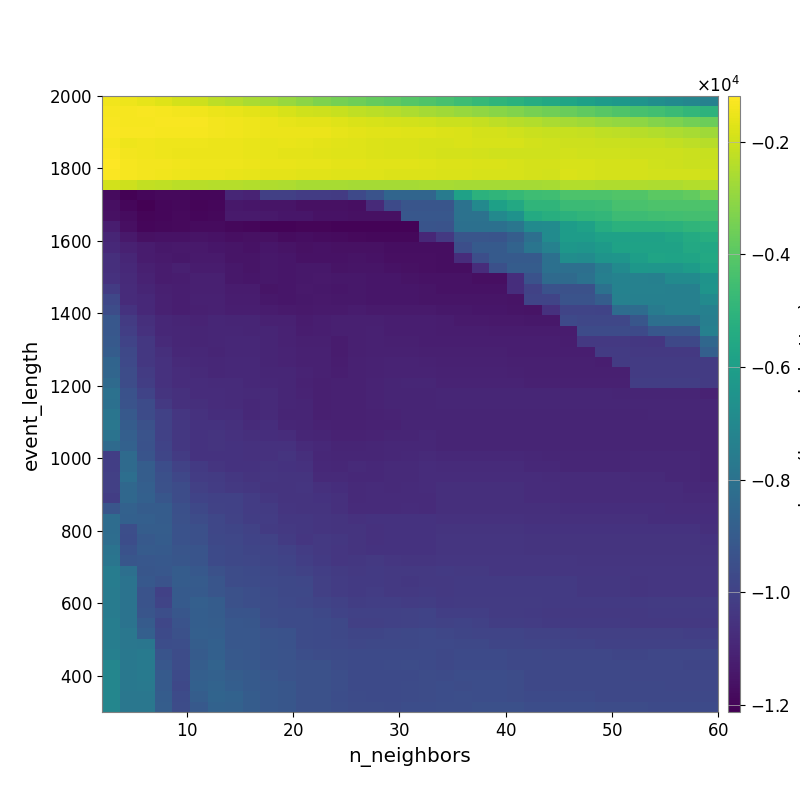

Source data for this figure (header and first rows):
-1.404209123768595191e+03, -1.466181065292447556e+03, -1.579417124303043238e+03, -1.714023401557935358e+03, -1.907859359221804652e+03, -2.039896359706446219e+03, -2.256234825118581284e+03, -2.410416342465662638e+03, -2.589106995393874968e+03, -2.700786691464958039e+03, -2.875761801430796368e+03, -3.084030284439810202e+03, -3.289709729344641346e+03, -3.457557463391669899e+03, -3.611287295071740118e+03, -3.759608759837950402e+03, -3.910888178667358716e+03, -4.063697266539450538e+03, -4.211338301671651607e+03, -4.382433258738878976e+03, -4.577769609187422247e+03, -4.780542839870765420e+03, -4.966404800278979565e+03, -5.146088540726951578e+03
-1.323743190587966183e+03, -1.320546192291466468e+03, -1.302818117776483859e+03, -1.335900344764754436e+03, -1.391997122756954241e+03, -1.414008180640421187e+03, -1.506850104064691777e+03, -1.570996427818655775e+03, -1.651091747115669477e+03, -1.724815999996112396e+03, -1.853889377708709844e+03, -1.968314605333199779e+03, -2.031227548341679494e+03, -2.100024484939158356e+03, -2.218333622598001512e+03, -2.311997798256790702e+03, -2.402226536229811245e+03, -2.544909091743691533e+03, -2.666674596196509810e+03, -2.761261516464967372e+03, -2.874811423700013620e+03, -3.010853420035185081e+03, -3.135682405368874242e+03, -3.258621267424518010e+03
-1.294879330062813324e+03, -1.325418009642220341e+03, -1.315704397611711101e+03, -1.295006942756114313e+03, -1.312179493735065307e+03, -1.311960365206434290e+03, -1.378470846437803630e+03, -1.402376390243729702e+03, -1.455430617012679704e+03, -1.500175451053498819e+03, -1.576477552862460470e+03, -1.622599566837468728e+03, -1.652356124912394080e+03, -1.722218830296326132e+03, -1.788066289227080915e+03, -1.833599922906680149e+03, -1.879784828527359878e+03, -1.938435512924699651e+03, -1.995553806339636367e+03, -2.055199907125007940e+03, -2.082407557519193688e+03, -2.148409275849563073e+03, -2.272742307366730074e+03, -2.366187376955294894e+03
-1.243631515351984717e+03, -1.285987118422191543e+03, -1.303583633089384648e+03, -1.324323745840320953e+03, -1.321123853740162076e+03, -1.338818754597197767e+03, -1.386802350727708472e+03, -1.427111326131333271e+03, -1.461915934253153637e+03, -1.509458582830531896e+03, -1.492719079534601633e+03, -1.518449568988644160e+03, -1.522382290052278222e+03, -1.574900308689980648e+03, -1.625034445749004362e+03, -1.658469002521276934e+03, -1.680787667368675329e+03, -1.728052447247905320e+03, -1.741306643676504791e+03, -1.776360677169828932e+03, -1.786016580499519250e+03, -1.873756962824901620e+03, -1.909052945804965248e+03, -1.963999771863546812e+03
-1.357248499705468248e+03, -1.472707816412682860e+03, -1.436927172528930896e+03, -1.459404337339338781e+03, -1.482686184807879727e+03, -1.461548397018659216e+03, -1.492031034902851161e+03, -1.522731539311041161e+03, -1.549824981269876389e+03, -1.592842706602473299e+03, -1.569434278546581709e+03, -1.589664054047025729e+03, -1.644162230331000956e+03, -1.680631326536918550e+03, -1.714033774299997276e+03, -1.748607487101153083e+03, -1.790501058794109895e+03, -1.818920006607130972e+03, -1.838441582257351911e+03, -1.838733696725545769e+03, -1.826619256784233812e+03, -1.858249337524326620e+03, -1.854856573195338569e+03, -1.852552491875357191e+03
-1.240663878343876604e+03, -1.389332723102141699e+03, -1.438715756018632874e+03, -1.456418909220535170e+03, -1.489212647069660306e+03, -1.506388930639648152e+03, -1.488779343756237949e+03, -1.527558658436526002e+03, -1.546569376129109742e+03, -1.605794134191429066e+03, -1.621655261637524518e+03, -1.642601996184154586e+03, -1.669094061120265451e+03, -1.721967229798950711e+03, -1.737438114214502548e+03, -1.761077201825099110e+03, -1.787364042811727359e+03, -1.806152063804810950e+03, -1.852289616532695845e+03, -1.891728849054817374e+03, -1.910469072297093589e+03, -1.938377548285239754e+03, -1.958015691347135544e+03, -1.959017740564745282e+03
-1.186526183244063077e+03, -1.326632301058806888e+03, -1.367817752815707081e+03, -1.396257667254417129e+03, -1.438216555539271667e+03, -1.478118606654508540e+03, -1.478118606654508540e+03, -1.477621066538483319e+03, -1.493544186279189034e+03, -1.533425026253548367e+03, -1.557197813650964235e+03, -1.581529925882023008e+03, -1.595033468804628001e+03, -1.626162926358442974e+03, -1.648922752760971662e+03, -1.663152856192810759e+03, -1.685750908382357238e+03, -1.694704377254609653e+03, -1.728922531331641949e+03, -1.749640604479458261e+03, -1.765351177356044445e+03, -1.796214754992601229e+03, -1.818169450470230004e+03, -1.847459183590927978e+03
-1.232373180330664354e+03, -1.324410334052710596e+03, -1.392515569937386545e+03, -1.434683076620555312e+03, -1.470662931704640641e+03, -1.503348669357264271e+03, -1.503348669357264271e+03, -1.546900723694024009e+03, -1.580182741048100752e+03, -1.615017081676576481e+03, -1.623692358046524078e+03, -1.667360675241503486e+03, -1.688083190414611181e+03, -1.724026628592646603e+03, -1.732104995927098344e+03, -1.740247173253564824e+03, -1.747327286818038147e+03, -1.768668538491241407e+03, -1.768668538491241407e+03, -1.800620810591851523e+03, -1.823442893577164114e+03, -1.831407041928506260e+03, -1.851272498878406395e+03, -1.857494986194890998e+03
-1.944718097512363556e+03, -2.028734255460651184e+03, -2.193388407168382400e+03, -2.244923709499626511e+03, -2.317933439185872430e+03, -2.346677108612335360e+03, -2.394912832637373867e+03, -2.420835247141341370e+03, -2.452576515325066794e+03, -2.498457930667873825e+03, -2.541667075653843312e+03, -2.624052943991119719e+03, -2.624052943991119719e+03, -2.623946714410953518e+03, -2.649233406637540156e+03, -2.663674050046457069e+03, -2.663674050046457069e+03, -2.659508592988256169e+03, -2.624053463803461000e+03, -2.625427222354505830e+03, -2.652392861757543869e+03, -2.667300302693644880e+03, -2.666213759729103458e+03, -2.665863676875401325e+03
-1.178530233044278975e+04, -1.207671509134877124e+04, -1.194012115946150152e+04, -1.182964069514879702e+04, -1.183608279405374014e+04, -1.193311666280354439e+04, -1.191257497418725325e+04, -1.094057702288844848e+04, -1.103787085089292668e+04, -1.003187570396837691e+04, -1.003589453344352842e+04, -1.016008679051965555e+04, -1.018399103610504062e+04, -1.021860580824684985e+04, -9.722968457146482251e+03, -9.317595831289147100e+03, -8.577080324653206844e+03, -8.577080324653206844e+03, -8.577080324653206844e+03, -7.554098665710151181e+03, -5.871272984710584751e+03, -5.091644534448545528e+03, -4.977028003617217109e+03, -4.817240749656609296e+03
-1.168018330215744572e+04, -1.195064278676341746e+04, -1.212484462063666979e+04, -1.192352324602989938e+04, -1.187262477148627841e+04, -1.196990294301626091e+04, -1.191257497418725325e+04, -1.142429055123299440e+04, -1.144288276287651206e+04, -1.149651455274095497e+04, -1.152511864549208076e+04, -1.162466180958861878e+04, -1.163970482276218718e+04, -1.164204020966285316e+04, -1.167415886796829363e+04, -1.083355083444214688e+04, -9.673798768922992167e+03, -9.229956416362772870e+03, -9.229956416362772870e+03, -9.229956416362772870e+03, -8.022938329833439639e+03, -6.963746146661032071e+03, -5.913835914335682901e+03, -5.543779004843803705e+03
-1.161613413877691164e+04, -1.175093506882672591e+04, -1.197416956734487576e+04, -1.192854782564667767e+04, -1.184105091619796804e+04, -1.193790443402534947e+04, -1.187300079622247904e+04, -1.132600552474190226e+04, -1.132743847201856988e+04, -1.138495031496786578e+04, -1.144473338154296471e+04, -1.146275599347528259e+04, -1.158658786145272643e+04, -1.158830684103015847e+04, -1.162017343097345110e+04, -1.162017343097345110e+04, -1.162017343097345110e+04, -9.161431414180580759e+03, -9.161431414180580759e+03, -9.161431414180580759e+03, -7.994975141908118530e+03, -7.994975141908118530e+03, -6.976743428454815330e+03, -6.554758371582664950e+03
-1.125975322491470979e+04, -1.169445744131485117e+04, -1.192414731625179775e+04, -1.186987222814340203e+04, -1.182941302156480378e+04, -1.180631009055008326e+04, -1.181615313957460057e+04, -1.187296759681121148e+04, -1.194666037819340090e+04, -1.200126832037989880e+04, -1.200753300061158006e+04, -1.197438653298745157e+04, -1.196688387151714778e+04, -1.200998723590134614e+04, -1.203742386523646201e+04, -1.203742386523646201e+04, -1.203742386523646201e+04, -1.203742386523646201e+04, -9.277649222409036156e+03, -9.327060802135874837e+03, -8.069828071484027532e+03, -8.069828071484027532e+03, -8.069828071484027532e+03, -7.847419485591974990e+03
-1.099078055691117333e+04, -1.136342682605406662e+04, -1.165221509775205413e+04, -1.158311967484203342e+04, -1.158583963013068933e+04, -1.155050171565755227e+04, -1.160340997456544210e+04, -1.165616220061434797e+04, -1.163088154336243497e+04, -1.164967938489478729e+04, -1.175453587696820978e+04, -1.172176185179719323e+04, -1.177195111967318007e+04, -1.178769333083019774e+04, -1.183167390209133555e+04, -1.189198020589457701e+04, -1.189198020589457701e+04, -1.189198020589457701e+04, -1.092806630277999466e+04, -1.030771125634032069e+04, -9.223904415045532005e+03, -9.223904415045532005e+03, -9.277649222409036156e+03, -8.892678875575849816e+03
-1.084939379959365579e+04, -1.112231322351210656e+04, -1.131200120829672414e+04, -1.142796310947649727e+04, -1.137589254855243780e+04, -1.138788276531944939e+04, -1.144292244620247766e+04, -1.150676506243766926e+04, -1.160297908543062840e+04, -1.145636553464234385e+04, -1.152754126816288590e+04, -1.163068633641635824e+04, -1.160659571022891760e+04, -1.162192054892426495e+04, -1.165101414433286664e+04, -1.165101414433286664e+04, -1.171201487966577406e+04, -1.171201487966577406e+04, -1.171201487966577406e+04, -1.171201487966577406e+04, -9.491083184452281785e+03, -9.012454490823325614e+03, -9.012454490823325614e+03, -8.649303067762182764e+03
-1.064536011062621583e+04, -1.096506004937993748e+04, -1.128048049901813101e+04, -1.134235804166853814e+04, -1.141266932943246684e+04, -1.131657553308051683e+04, -1.131618472570770791e+04, -1.149429988931234948e+04, -1.150676506243766926e+04, -1.141815509476201623e+04, -1.145571927970886100e+04, -1.158838196225955653e+04, -1.158449607718077823e+04, -1.159582092273077797e+04, -1.155301977732156047e+04, -1.159875689750343554e+04, -1.165923372422217835e+04, -1.165923372422217835e+04, -1.165923372422217835e+04, -1.171201487966577406e+04, -1.074772559261633251e+04, -9.491083184452281785e+03, -9.012454490823325614e+03, -9.012454490823325614e+03
-1.063492690112782657e+04, -1.084924490752608654e+04, -1.118452783968334006e+04, -1.127451342643537100e+04, -1.116197727302360181e+04, -1.129039276370057269e+04, -1.130738269572377794e+04, -1.143461139668929354e+04, -1.150676506243766926e+04, -1.141815509476201623e+04, -1.145571927970886100e+04, -1.143614104707190563e+04, -1.143789526738848872e+04, -1.154116975580307553e+04, -1.149774646238999230e+04, -1.149774646238999230e+04, -1.157016608650178205e+04, -1.162587851322751339e+04, -1.165923372422217835e+04, -1.171201487966577406e+04, -1.171201487966577406e+04, -1.075733539678356465e+04, -9.438808834277848291e+03, -8.962751848513848017e+03
-1.055731281217491232e+04, -1.083955878574218514e+04, -1.107012832855637498e+04, -1.129745449594610182e+04, -1.123008629580512752e+04, -1.114837567126732029e+04, -1.116924863212767013e+04, -1.143461139668929354e+04, -1.146773262128084752e+04, -1.141815509476201623e+04, -1.145571927970886100e+04, -1.139864878057211718e+04, -1.136641415038643936e+04, -1.143003169196870294e+04, -1.143675784134652167e+04, -1.144583318402239456e+04, -1.144583318402239456e+04, -1.154622773393624630e+04, -1.157263619895483862e+04, -1.160539613147397540e+04, -1.160539613147397540e+04, -1.165792678628673093e+04, -1.165792678628673093e+04, -1.068529451641552259e+04
-1.020986880547015244e+04, -1.078510046372809848e+04, -1.098679128202888387e+04, -1.116858627569575583e+04, -1.119635514619576497e+04, -1.116669751178395018e+04, -1.116924863212767013e+04, -1.127620013224187278e+04, -1.129406592145760987e+04, -1.150676506243766926e+04, -1.145988662736355036e+04, -1.139488871946940890e+04, -1.139888141873310269e+04, -1.145913159344191263e+04, -1.143675784134652167e+04, -1.144583318402239456e+04, -1.144583318402239456e+04, -1.144583318402239456e+04, -1.149096101908729543e+04, -1.157847994950219254e+04, -1.157847994950219254e+04, -1.157847994950219254e+04, -1.157847994950219254e+04, -1.068529451641552259e+04
-9.814944253078652764e+03, -1.078489984390166865e+04, -1.084523152659563857e+04, -1.111927822776138237e+04, -1.119635514619576497e+04, -1.114198498373532493e+04, -1.112904783711156597e+04, -1.125650077428860277e+04, -1.126621696653980871e+04, -1.142978765480017682e+04, -1.145988662736355036e+04, -1.143223705166871514e+04, -1.139097210108777108e+04, -1.141799924282486245e+04, -1.143675784134652167e+04, -1.144583318402239456e+04, -1.144583318402239456e+04, -1.144583318402239456e+04, -1.149096101908729543e+04, -1.149096101908729543e+04, -1.149096101908729543e+04, -1.149096101908729543e+04, -1.149096101908729543e+04, -1.154275304290515123e+04
-9.587622199516245018e+03, -1.053821584173712472e+04, -1.084523152659563857e+04, -1.111729367786638250e+04, -1.122746994109293883e+04, -1.114657160323651260e+04, -1.110685784226638862e+04, -1.121906809761052864e+04, -1.121932583494110622e+04, -1.129057798703887238e+04, -1.132031084987432405e+04, -1.138442161234965715e+04, -1.134398622475585580e+04, -1.133274441962308447e+04, -1.130645038247317279e+04, -1.133667808713547129e+04, -1.133667808713547129e+04, -1.133667808713547129e+04, -1.133667808713547129e+04, -1.140159264296564106e+04, -1.140159264296564106e+04, -1.144583318402239456e+04, -1.144583318402239456e+04, -1.149739033685421782e+04
-9.171397116740499769e+03, -1.022059364288986944e+04, -1.066991519710406283e+04, -1.089421852890250193e+04, -1.101155314227010240e+04, -1.102724607993432801e+04, -1.094628259427020748e+04, -1.098849012901807509e+04, -1.100191152265934579e+04, -1.113769040134050010e+04, -1.113769040134050010e+04, -1.127525670129961691e+04, -1.119537579637300405e+04, -1.118298297412040665e+04, -1.115032697122579884e+04, -1.115412322129107997e+04, -1.118995630460603024e+04, -1.118995630460603024e+04, -1.118995630460603024e+04, -1.126530953722179220e+04, -1.133667808713547129e+04, -1.133667808713547129e+04, -1.138078085275896592e+04, -1.138078085275896592e+04
-9.140408624773212068e+03, -1.008035696198854203e+04, -1.055791400761609293e+04, -1.089421852890250193e+04, -1.096303566328370471e+04, -1.097364470348689065e+04, -1.093057557399707912e+04, -1.095635318234363695e+04, -1.100191152265934579e+04, -1.101166230668586832e+04, -1.107492962318352875e+04, -1.123318379926443959e+04, -1.121897461669009499e+04, -1.118298297412040665e+04, -1.114831795732671162e+04, -1.112333264427808717e+04, -1.118995630460603024e+04, -1.118995630460603024e+04, -1.118995630460603024e+04, -1.126530953722179220e+04, -1.126530953722179220e+04, -1.126530953722179220e+04, -1.130954828293530409e+04, -1.130954828293530409e+04
-9.084131530776925501e+03, -9.914670316775178435e+03, -1.037022140918425248e+04, -1.082961598102054995e+04, -1.096303566328370471e+04, -1.097364470348689065e+04, -1.093057557399707912e+04, -1.091310402480760422e+04, -1.092806742310584923e+04, -1.098797397797448866e+04, -1.106196191086733052e+04, -1.115666280052684306e+04, -1.115666280052684306e+04, -1.128479636273184042e+04, -1.116701268774088931e+04, -1.112333264427808717e+04, -1.115412322129107997e+04, -1.115412322129107997e+04, -1.118995630460603024e+04, -1.118995630460603024e+04, -1.118995630460603024e+04, -1.118995630460603024e+04, -1.118995630460603024e+04, -1.118995630460603024e+04
-8.958065548401707929e+03, -9.742422364640178785e+03, -1.037022140918425248e+04, -1.066240742569204667e+04, -1.090178004768117717e+04, -1.092792349836141148e+04, -1.097575822635407712e+04, -1.091310402480760422e+04, -1.092063946574657166e+04, -1.098797397797448866e+04, -1.103509086447775007e+04, -1.113769040134050010e+04, -1.113769040134050010e+04, -1.130499302350348262e+04, -1.117905767878728693e+04, -1.111814953347633127e+04, -1.111057624598714392e+04, -1.111057624598714392e+04, -1.115412322129107997e+04, -1.115412322129107997e+04, -1.115412322129107997e+04, -1.115412322129107997e+04, -1.115412322129107997e+04, -1.118995630460603024e+04
-8.581987387441931787e+03, -9.728088120547741710e+03, -1.037022140918425248e+04, -1.055699407813412108e+04, -1.082884361526812427e+04, -1.085940422467911230e+04, -1.092754849520479002e+04, -1.084558169057751184e+04, -1.086554148928565701e+04, -1.101319349999339101e+04, -1.102303971290963091e+04, -1.113769040134050010e+04, -1.113769040134050010e+04, -1.122830653672128392e+04, -1.110469400220686293e+04, -1.107510587869490519e+04, -1.105221894471590895e+04, -1.102435985926737158e+04, -1.106703742030783906e+04, -1.113836148856369255e+04, -1.113836148856369255e+04, -1.113836148856369255e+04, -1.113836148856369255e+04, -1.117290727586364301e+04
-8.566276776766233525e+03, -9.567450862653902732e+03, -1.023890179092100880e+04, -1.055699407813412108e+04, -1.072401973765819093e+04, -1.080894430708152322e+04, -1.092792349836141148e+04, -1.088263589818825312e+04, -1.086554148928565701e+04, -1.095320199011304794e+04, -1.095379675139903338e+04, -1.105009613442876434e+04, -1.112515814449280697e+04, -1.120972269014588892e+04, -1.110469400220686293e+04, -1.107510587869490519e+04, -1.105221894471590895e+04, -1.102435985926737158e+04, -1.102435985926737158e+04, -1.109584074803591648e+04, -1.109584074803591648e+04, -1.109584074803591648e+04, -1.109584074803591648e+04, -1.113001421574139204e+04
-8.336790714180071518e+03, -9.567450862653902732e+03, -1.012561447414814393e+04, -1.055699407813412108e+04, -1.072401973765819093e+04, -1.072596395216710152e+04, -1.078529105114056802e+04, -1.078449374420961067e+04, -1.086876666938073140e+04, -1.090462439844391338e+04, -1.095379675139903338e+04, -1.106373364475931703e+04, -1.115112515486791381e+04, -1.113769040134050010e+04, -1.113769040134050010e+04, -1.103681742740919981e+04, -1.098506396165975639e+04, -1.095783394379180936e+04, -1.095783394379180936e+04, -1.102435985926737158e+04, -1.102435985926737158e+04, -1.102435985926737158e+04, -1.102435985926737158e+04, -1.102435985926737158e+04
-8.048729153841188236e+03, -9.351064741088244773e+03, -9.924259095455738134e+03, -1.047702250935214033e+04, -1.059368956155737578e+04, -1.072596395216710152e+04, -1.074954582372454024e+04, -1.078449374420961067e+04, -1.084159229591115036e+04, -1.083824673531832559e+04, -1.095379675139903338e+04, -1.103754065479967358e+04, -1.115112515486791381e+04, -1.112515814449280697e+04, -1.112515814449280697e+04, -1.103681742740919981e+04, -1.098506396165975639e+04, -1.098506396165975639e+04, -1.098506396165975639e+04, -1.095783394379180936e+04, -1.095783394379180936e+04, -1.095783394379180936e+04, -1.095783394379180936e+04, -1.095783394379180936e+04
-8.100042034357598823e+03, -9.309071478366848169e+03, -9.639761788278796303e+03, -1.030710087113551162e+04, -1.059368956155737578e+04, -1.064813815238050120e+04, -1.074954582372454024e+04, -1.078449374420961067e+04, -1.085873746652266709e+04, -1.083547730782867620e+04, -1.095320199011304794e+04, -1.101319349999339101e+04, -1.115112515486791381e+04, -1.112515814449280697e+04, -1.112515814449280697e+04, -1.103681742740919981e+04, -1.100978849824924328e+04, -1.098506396165975639e+04, -1.098506396165975639e+04, -1.095783394379180936e+04, -1.095783394379180936e+04, -1.095783394379180936e+04, -1.095783394379180936e+04, -1.095783394379180936e+04
-7.876503355624766300e+03, -9.072362263907882152e+03, -9.639761788278796303e+03, -9.992568741463923288e+03, -1.041107096324985650e+04, -1.057558320132152949e+04, -1.067236373845015078e+04, -1.070849426870825300e+04, -1.085873746652266709e+04, -1.083238160524082377e+04, -1.098906464904602217e+04, -1.098891419007898003e+04, -1.115112515486791381e+04, -1.112515814449280697e+04, -1.112515814449280697e+04, -1.107751751106123083e+04, -1.101713257510062431e+04, -1.098506396165975639e+04, -1.098506396165975639e+04, -1.098506396165975639e+04, -1.098506396165975639e+04, -1.098506396165975639e+04, -1.098506396165975639e+04, -1.098506396165975639e+04
-7.796587087866749243e+03, -8.924782210870451308e+03, -9.409822718270110272e+03, -9.988867164080324073e+03, -1.034673734185185822e+04, -1.054014739247303260e+04, -1.050424754543342897e+04, -1.058842840279047959e+04, -1.078449374420961067e+04, -1.071209247296825561e+04, -1.096947893728851341e+04, -1.098891419007898003e+04, -1.107435712889495699e+04, -1.112515814449280697e+04, -1.112515814449280697e+04, -1.107751751106123083e+04, -1.107049488987117184e+04, -1.098708478536765142e+04, -1.098708478536765142e+04, -1.098708478536765142e+04, -1.098708478536765142e+04, -1.098708478536765142e+04, -1.098708478536765142e+04, -1.098708478536765142e+04
-7.975794588407520678e+03, -8.820551583238968306e+03, -9.338419630429851168e+03, -9.992260354520683904e+03, -1.035198960290477407e+04, -1.053367872267660823e+04, -1.049756840222879873e+04, -1.058131599793547866e+04, -1.066482364528577273e+04, -1.070522611006107036e+04, -1.072218819403764792e+04, -1.094203916144677532e+04, -1.098716833679638694e+04, -1.106196191086733052e+04, -1.106196191086733052e+04, -1.101503172195014668e+04, -1.098740607065977565e+04, -1.099095469996509928e+04, -1.092782257041878620e+04, -1.098708478536765142e+04, -1.098708478536765142e+04, -1.098708478536765142e+04, -1.098708478536765142e+04, -1.098708478536765142e+04
-8.358397303358331556e+03, -8.742129156036231507e+03, -9.369802612635674450e+03, -9.940454681552777402e+03, -1.035198960290477407e+04, -1.053364050290232626e+04, -1.049711373896903388e+04, -1.054295918779692511e+04, -1.055183818153984430e+04, -1.054511838215587341e+04, -1.056089020940416049e+04, -1.076564560304665974e+04, -1.085276429444187488e+04, -1.099148298783763312e+04, -1.099148298783763312e+04, -1.094467693614258133e+04, -1.091713108819623449e+04, -1.089683904723715750e+04, -1.092782257041878620e+04, -1.098708478536765142e+04, -1.098708478536765142e+04, -1.098708478536765142e+04, -1.098708478536765142e+04, -1.098708478536765142e+04
-1.009830638350715162e+04, -8.323790692777924050e+03, -9.282024752077062658e+03, -9.843810632379163508e+03, -1.022976623655505136e+04, -1.051950860169418411e+04, -1.052058116170478570e+04, -1.054295918779692511e+04, -1.054866793148472061e+04, -1.054511838215587341e+04, -1.048032518456391517e+04, -1.063597454736289365e+04, -1.088876550838739786e+04, -1.094050442624030620e+04, -1.094050442624030620e+04, -1.093103805816145541e+04, -1.090343648030801342e+04, -1.086487093325073511e+04, -1.082687045084172132e+04, -1.084686135706161440e+04, -1.084686135706161440e+04, -1.084686135706161440e+04, -1.084686135706161440e+04, -1.087240366487559368e+04
-1.008856807984746411e+04, -8.330904519518639063e+03, -8.910115485880593042e+03, -9.532922852325862550e+03, -9.970663371770584490e+03, -1.027158335578250262e+04, -1.045714820284440611e+04, -1.051951863937453891e+04, -1.054295918779692511e+04, -1.049769228175298304e+04, -1.051416805744764133e+04, -1.055383399149441721e+04, -1.087980462727967642e+04, -1.088876550838739786e+04, -1.082727893892810607e+04, -1.086585810994803433e+04, -1.081964209588153062e+04, -1.081964209588153062e+04, -1.071795847944629350e+04, -1.079534539962897361e+04, -1.079534539962897361e+04, -1.079534539962897361e+04, -1.079534539962897361e+04, -1.079534539962897361e+04
-1.003385833951583118e+04, -8.165077729843575980e+03, -8.905371078252288498e+03, -9.451984804708361480e+03, -9.804032743982963439e+03, -1.018288883552179868e+04, -1.023408493801384429e+04, -1.034814103380774577e+04, -1.049606661052241179e+04, -1.044526793592402646e+04, -1.048177199612638651e+04, -1.047174440641587717e+04, -1.081217218947480796e+04, -1.082095808598262920e+04, -1.085276429444187488e+04, -1.086585810994803433e+04, -1.081964209588153062e+04, -1.081964209588153062e+04, -1.071795847944629350e+04, -1.071795847944629350e+04, -1.073892854946447733e+04, -1.073892854946447733e+04, -1.073892854946447733e+04, -1.073892854946447733e+04
-1.006656471860720012e+04, -8.488960349748846056e+03, -8.820263628341053845e+03, -9.393956058766796559e+03, -9.592835610438356525e+03, -1.003153581861019848e+04, -1.016962139376055165e+04, -1.030498637688319104e+04, -1.036726345020709778e+04, -1.046946885490811292e+04, -1.048177199612638651e+04, -1.045335493592277817e+04, -1.059313269533236780e+04, -1.069136762098158397e+04, -1.083085996951593370e+04, -1.077056040762383782e+04, -1.080947288322171880e+04, -1.076387535748206938e+04, -1.072360048417182225e+04, -1.066388966210853505e+04, -1.066388966210853505e+04, -1.066388966210853505e+04, -1.066388966210853505e+04, -1.066388966210853505e+04
-1.013044200633899891e+04, -8.455111043749533565e+03, -8.775315460306661407e+03, -9.197635076708724228e+03, -9.581263004728674787e+03, -9.919242853665291477e+03, -1.002974777103843189e+04, -1.001633503842225764e+04, -1.020158979156058194e+04, -1.034537304573199435e+04, -1.047057171419960287e+04, -1.048991876493561540e+04, -1.052898968998923010e+04, -1.062163964352424046e+04, -1.083085996951593370e+04, -1.079547299513041798e+04, -1.079547299513041798e+04, -1.077056040762383782e+04, -1.076387535748206938e+04, -1.066388966210853505e+04, -1.066388966210853505e+04, -1.066388966210853505e+04, -1.066388966210853505e+04, -1.066388966210853505e+04
-9.243703986177622937e+03, -8.748005825559434015e+03, -8.940896274262702718e+03, -8.943173665920963685e+03, -9.441011604902092586e+03, -9.744949029579744092e+03, -9.968755680907081114e+03, -1.002974777103843189e+04, -1.020158979156058194e+04, -1.021958413829303754e+04, -1.041817052631290062e+04, -1.046394568065668136e+04, -1.049509636569115355e+04, -1.059108855564238183e+04, -1.078738218837678141e+04, -1.076585376606847603e+04, -1.076585376606847603e+04, -1.074087548066551972e+04, -1.078051339448205545e+04, -1.063402371956226307e+04, -1.063402371956226307e+04, -1.063402371956226307e+04, -1.063402371956226307e+04, -1.063402371956226307e+04
-8.264957396550398698e+03, -8.760616302883323442e+03, -8.828208429167010763e+03, -8.951731184042424502e+03, -9.403590322358653793e+03, -9.573617389277322218e+03, -9.800462164523718457e+03, -9.947516172665265913e+03, -1.013988890628586887e+04, -1.020158979156058194e+04, -1.035012730126761016e+04, -1.033922879113798263e+04, -1.043911290107016794e+04, -1.049509636569115355e+04, -1.056046043813705364e+04, -1.052501570660263678e+04, -1.052501570660263678e+04, -1.051954444464803782e+04, -1.051954444464803782e+04, -1.055084123488709338e+04, -1.055084123488709338e+04, -1.055084123488709338e+04, -1.055084123488709338e+04, -1.055084123488709338e+04
-8.264957396550398698e+03, -9.501823064585718384e+03, -8.900676557602322646e+03, -8.901822750969764456e+03, -9.355056608108237924e+03, -9.471621066100040480e+03, -9.800462164523718457e+03, -9.855788661787124511e+03, -9.986327834974341386e+03, -1.020431278306282547e+04, -1.030993143978342414e+04, -1.036012690826352446e+04, -1.041999904902461458e+04, -1.047591916655860587e+04, -1.049382081229993310e+04, -1.056046043813705364e+04, -1.052501570660263678e+04, -1.051954444464803782e+04, -1.051954444464803782e+04, -1.046385443130593740e+04, -1.046385443130593740e+04, -1.046385443130593740e+04, -1.046385443130593740e+04, -1.046385443130593740e+04
-8.207965201227201760e+03, -9.542556256642204971e+03, -9.081933627926084228e+03, -8.956108180837889449e+03, -9.355056608108237924e+03, -9.471621066100040480e+03, -9.752055442010336265e+03, -9.800462164523718457e+03, -9.906402066247044786e+03, -9.976768732256570729e+03, -1.022585153567175621e+04, -1.041410807293830840e+04, -1.031435890672085588e+04, -1.035885497288044826e+04, -1.046181701300484929e+04, -1.054965632553555770e+04, -1.051209787769062314e+04, -1.054257146700434896e+04, -1.051954444464803782e+04, -1.043506421735667027e+04, -1.043506421735667027e+04, -1.043506421735667027e+04, -1.043506421735667027e+04, -1.043506421735667027e+04
-7.962054966514633634e+03, -9.368410915551909056e+03, -8.966278149098527138e+03, -9.046024163759533621e+03, -9.234276835660964935e+03, -9.274642495316866189e+03, -9.656696820888610091e+03, -9.752055442010336265e+03, -9.851170271430797584e+03, -9.892732268971070880e+03, -9.994754393600362164e+03, -1.018589781946863877e+04, -1.031142739579685440e+04, -1.038042687322831443e+04, -1.045897348717237219e+04, -1.051724505394475818e+04, -1.051209787769062314e+04, -1.054257146700434896e+04, -1.051954444464803782e+04, -1.043506421735667027e+04, -1.043506421735667027e+04, -1.043506421735667027e+04, -1.043506421735667027e+04, -1.043506421735667027e+04
-7.884955323444883106e+03, -9.190973966815141466e+03, -9.137930745486026353e+03, -9.093128757137103094e+03, -9.208288450489337265e+03, -9.274642495316866189e+03, -9.656696820888610091e+03, -9.752055442010336265e+03, -9.795860483486059820e+03, -9.858366544647178671e+03, -9.910729115616482886e+03, -1.007678865477533327e+04, -1.026399121064019528e+04, -1.038042687322831443e+04, -1.035534342576402378e+04, -1.031830836428522343e+04, -1.039975187050339082e+04, -1.045634561384806875e+04, -1.044665019738657065e+04, -1.037561236722541616e+04, -1.037561236722541616e+04, -1.037561236722541616e+04, -1.037561236722541616e+04, -1.037561236722541616e+04
-7.537837277838636510e+03, -8.145624995754364136e+03, -9.217080709360880064e+03, -9.169317728437366895e+03, -8.928788329291528498e+03, -9.118627554681699621e+03, -9.416298411592822958e+03, -9.568548832705950190e+03, -9.666575782541722219e+03, -9.761034896479242889e+03, -9.822607224353470883e+03, -9.949055825332954555e+03, -1.011184770165163900e+04, -1.022983212918720346e+04, -1.032226007733245751e+04, -1.027616091008280455e+04, -1.031819960679050200e+04, -1.031819960679050200e+04, -1.029062083061258636e+04, -1.027915767256879917e+04, -1.031679529614023886e+04, -1.031679529614023886e+04, -1.037561236722541616e+04, -1.037561236722541616e+04
-7.537837277838636510e+03, -7.955730608385700179e+03, -9.104175285757561142e+03, -9.319094849905834053e+03, -8.921329387559591851e+03, -9.001926589915647128e+03, -9.260856683883903315e+03, -9.576888168710693208e+03, -9.623556274694286913e+03, -9.722593616729374844e+03, -9.738583449715308234e+03, -9.801468419445953259e+03, -1.003266668545657558e+04, -1.016333015361854268e+04, -1.025630511314774049e+04, -1.027001163258300221e+04, -1.029516699469248306e+04, -1.035700961842003016e+04, -1.029062083061258636e+04, -1.032353579071124113e+04, -1.027762664889802181e+04, -1.027762664889802181e+04, -1.027762664889802181e+04, -1.027762664889802181e+04
-7.565455540780711999e+03, -7.977677900406383742e+03, -9.341924539036897841e+03, -1.001675698326855672e+04, -9.026775857917309622e+03, -9.037392130993948740e+03, -9.260856683883903315e+03, -9.421407898753577683e+03, -9.476642614015105210e+03, -9.631053571310727420e+03, -9.748414792375089746e+03, -9.755047048479078512e+03, -1.004427424102356053e+04, -1.016333015361854268e+04, -1.025630511314774049e+04, -1.020062484490754468e+04, -1.028912516260177108e+04, -1.032511920085227575e+04, -1.025092041376077032e+04, -1.030821947043975706e+04, -1.027762664889802181e+04, -1.027762664889802181e+04, -1.027762664889802181e+04, -1.027762664889802181e+04
-7.565455540780711999e+03, -7.977677900406383742e+03, -9.323426111018277879e+03, -9.886359126545272375e+03, -9.026775857917309622e+03, -8.817259723690500323e+03, -8.962379866475275776e+03, -9.421407898753577683e+03, -9.476642614015105210e+03, -9.574898492370137319e+03, -9.730917484603472985e+03, -9.775663928748313992e+03, -9.860419983613010118e+03, -1.002992185443556446e+04, -1.014327104773703104e+04, -1.008863878672110150e+04, -1.008863878672110150e+04, -1.017897450863723680e+04, -1.013275783532062087e+04, -1.026663040092106530e+04, -1.021655857412282603e+04, -1.021655857412282603e+04, -1.021655857412282603e+04, -1.021655857412282603e+04
-7.565455540780711999e+03, -7.977677900406383742e+03, -9.227440968228469501e+03, -9.489889288420552475e+03, -9.218648595839873451e+03, -8.849836866720408580e+03, -8.962379866475275776e+03, -9.283874241509221974e+03, -9.283874241509221974e+03, -9.574898492370137319e+03, -9.631053571310727420e+03, -9.628933897756387523e+03, -9.759611801178700262e+03, -9.903478061402576714e+03, -1.003023600487386648e+04, -1.001907767878961386e+04, -1.001907767878961386e+04, -9.966061787642149284e+03, -9.923113306701523470e+03, -1.007578038165653379e+04, -1.007578038165653379e+04, -1.007578038165653379e+04, -1.021351144335331446e+04, -1.021351144335331446e+04
-7.474949802309723054e+03, -7.964243339256061518e+03, -8.968938810918923991e+03, -9.788311635565856704e+03, -9.321999901868382949e+03, -8.849836866720408580e+03, -8.902718048662531146e+03, -9.163841008493467598e+03, -9.203737531290960760e+03, -9.512409701040643995e+03, -9.631053571310727420e+03, -9.639994466069387272e+03, -9.648969883637995736e+03, -9.760399977789822515e+03, -1.005783679328258222e+04, -1.007385286739211188e+04, -1.001907767878961386e+04, -9.966061787642149284e+03, -9.923113306701523470e+03, -9.970946866877633511e+03, -9.933819280386307582e+03, -1.001565448935558925e+04, -1.015258749084931696e+04, -1.015258749084931696e+04
-7.474949802309723054e+03, -7.792158249623237680e+03, -8.801352793548376212e+03, -9.649537562886669548e+03, -9.425993674670327891e+03, -8.804869670765237970e+03, -8.841544020385510521e+03, -9.163841008493467598e+03, -9.163841008493467598e+03, -9.319726318822677058e+03, -9.373183178583480185e+03, -9.631053571310727420e+03, -9.648969883637995736e+03, -9.760399977789822515e+03, -9.823941258886499782e+03, -9.844539074409418390e+03, -9.792479469768042691e+03, -9.742124107028002982e+03, -9.701622237330493590e+03, -9.782904449530738930e+03, -9.818042512240703218e+03, -9.900629448198580576e+03, -9.900629448198580576e+03, -9.900629448198580576e+03
-7.474949802309723054e+03, -7.792158249623237680e+03, -7.841167162354904576e+03, -9.550898141087940530e+03, -9.493024239953234428e+03, -8.898203113402167219e+03, -8.781842806933376778e+03, -9.144096816579705774e+03, -9.163841008493467598e+03, -9.274642852177867098e+03, -9.373183178583480185e+03, -9.631053571310727420e+03, -9.648969883637995736e+03, -9.713799842795220684e+03, -9.779755847273851032e+03, -9.763363286916141078e+03, -9.750056731655429758e+03, -9.750056731655429758e+03, -9.705212712185963028e+03, -9.721565111912885186e+03, -9.763896379473782872e+03, -9.763896379473782872e+03, -9.846940533861168660e+03, -9.846940533861168660e+03
-7.391609429852339417e+03, -7.766288352671519533e+03, -7.676188794647933719e+03, -9.281473529621282069e+03, -9.596519051613233387e+03, -8.992416260781696110e+03, -8.781842806933376778e+03, -9.085029265000346641e+03, -9.163841008493467598e+03, -9.274642852177867098e+03, -9.319726318822677058e+03, -9.490442742620049103e+03, -9.563938036450454092e+03, -9.629605641556308910e+03, -9.675610786858005667e+03, -9.675289082255301764e+03, -9.662572543349428088e+03, -9.649207394559087334e+03, -9.649207394559087334e+03, -9.741626596103173142e+03, -9.657661487493345703e+03, -9.657661487493345703e+03, -9.657661487493345703e+03, -9.741252585632328191e+03
-7.093100073592685476e+03, -7.766288352671519533e+03, -7.675119252939680337e+03, -9.146217918688591453e+03, -9.584311869605338870e+03, -8.889652391131128752e+03, -8.660389069110155106e+03, -9.054034279315068488e+03, -9.112409802899470378e+03, -9.283874241509221974e+03, -9.319726318822677058e+03, -9.428195487340575710e+03, -9.423285706085925995e+03, -9.563596211010146362e+03, -9.675610786858005667e+03, -9.675610786858005667e+03, -9.615324528789991746e+03, -9.599859094211271440e+03, -9.649031984700237444e+03, -9.740482343159470474e+03, -9.655553456574809388e+03, -9.655553456574809388e+03, -9.655553456574809388e+03, -9.739697598252299940e+03
-7.093100073592685476e+03, -7.766288352671519533e+03, -7.675119252939680337e+03, -9.024711091895493155e+03, -9.678383573722157962e+03, -8.814882883675501944e+03, -8.721776229857032376e+03, -8.897200784396296513e+03, -9.018449625159606512e+03, -9.163841008493467598e+03, -9.319726318822677058e+03, -9.428195487340575710e+03, -9.423285706085925995e+03, -9.498708914406684926e+03, -9.675610786858005667e+03, -9.675610786858005667e+03, -9.675610786858005667e+03, -9.652403070218540961e+03, -9.599859094211271440e+03, -9.628958908187994894e+03, -9.543637358387015411e+03, -9.543637358387015411e+03, -9.543637358387015411e+03, -9.595649701994521820e+03
-7.093100073592685476e+03, -7.766288352671519533e+03, -7.714190785484093794e+03, -9.047319190662605251e+03, -9.743746168877676610e+03, -8.768239995466588880e+03, -8.650001259462835151e+03, -8.838763981765308927e+03, -9.018449625159606512e+03, -9.132648905966156235e+03, -9.217580278128616555e+03, -9.428195487340575710e+03, -9.423285706085925995e+03, -9.498708914406684926e+03, -9.675610786858005667e+03, -9.675610786858005667e+03, -9.675610786858005667e+03, -9.613430957713806492e+03, -9.599859094211271440e+03, -9.549154484203014363e+03, -9.587349568256111525e+03, -9.543637358387015411e+03, -9.543637358387015411e+03, -9.595649701994521820e+03
-7.093100073592685476e+03, -7.798036026366557053e+03, -7.784127757974235465e+03, -8.938406485358778809e+03, -9.614709725268377952e+03, -8.881298624016231770e+03, -8.593163847294023071e+03, -8.674247246611019364e+03, -8.948096996831098295e+03, -9.112409802899470378e+03, -9.217580278128616555e+03, -9.428195487340575710e+03, -9.413296481138711897e+03, -9.519170770878054100e+03, -9.633615586938401975e+03, -9.675610786858005667e+03, -9.675610786858005667e+03, -9.613430957713806492e+03, -9.599859094211271440e+03, -9.549154484203014363e+03, -9.508571836711864307e+03, -9.543637358387015411e+03, -9.543637358387015411e+03, -9.595649701994521820e+03
-7.087532056042649856e+03, -7.788811712509377685e+03, -7.784127757974235465e+03, -8.912700246719439747e+03, -9.602016742513967984e+03, -9.074743871088614469e+03, -8.706484747952375983e+03, -8.710260707965184338e+03, -8.948096996831098295e+03, -9.112409802899470378e+03, -9.217580278128616555e+03, -9.397935302193713142e+03, -9.397935302193713142e+03, -9.490612647446465417e+03, -9.563596211010146362e+03, -9.563596211010146362e+03, -9.606534411903392538e+03, -9.544610029065928757e+03, -9.532269304644216390e+03, -9.481900897709947458e+03, -9.503294755638278730e+03, -9.460204447899612205e+03, -9.460204447899612205e+03, -9.460204447899612205e+03
